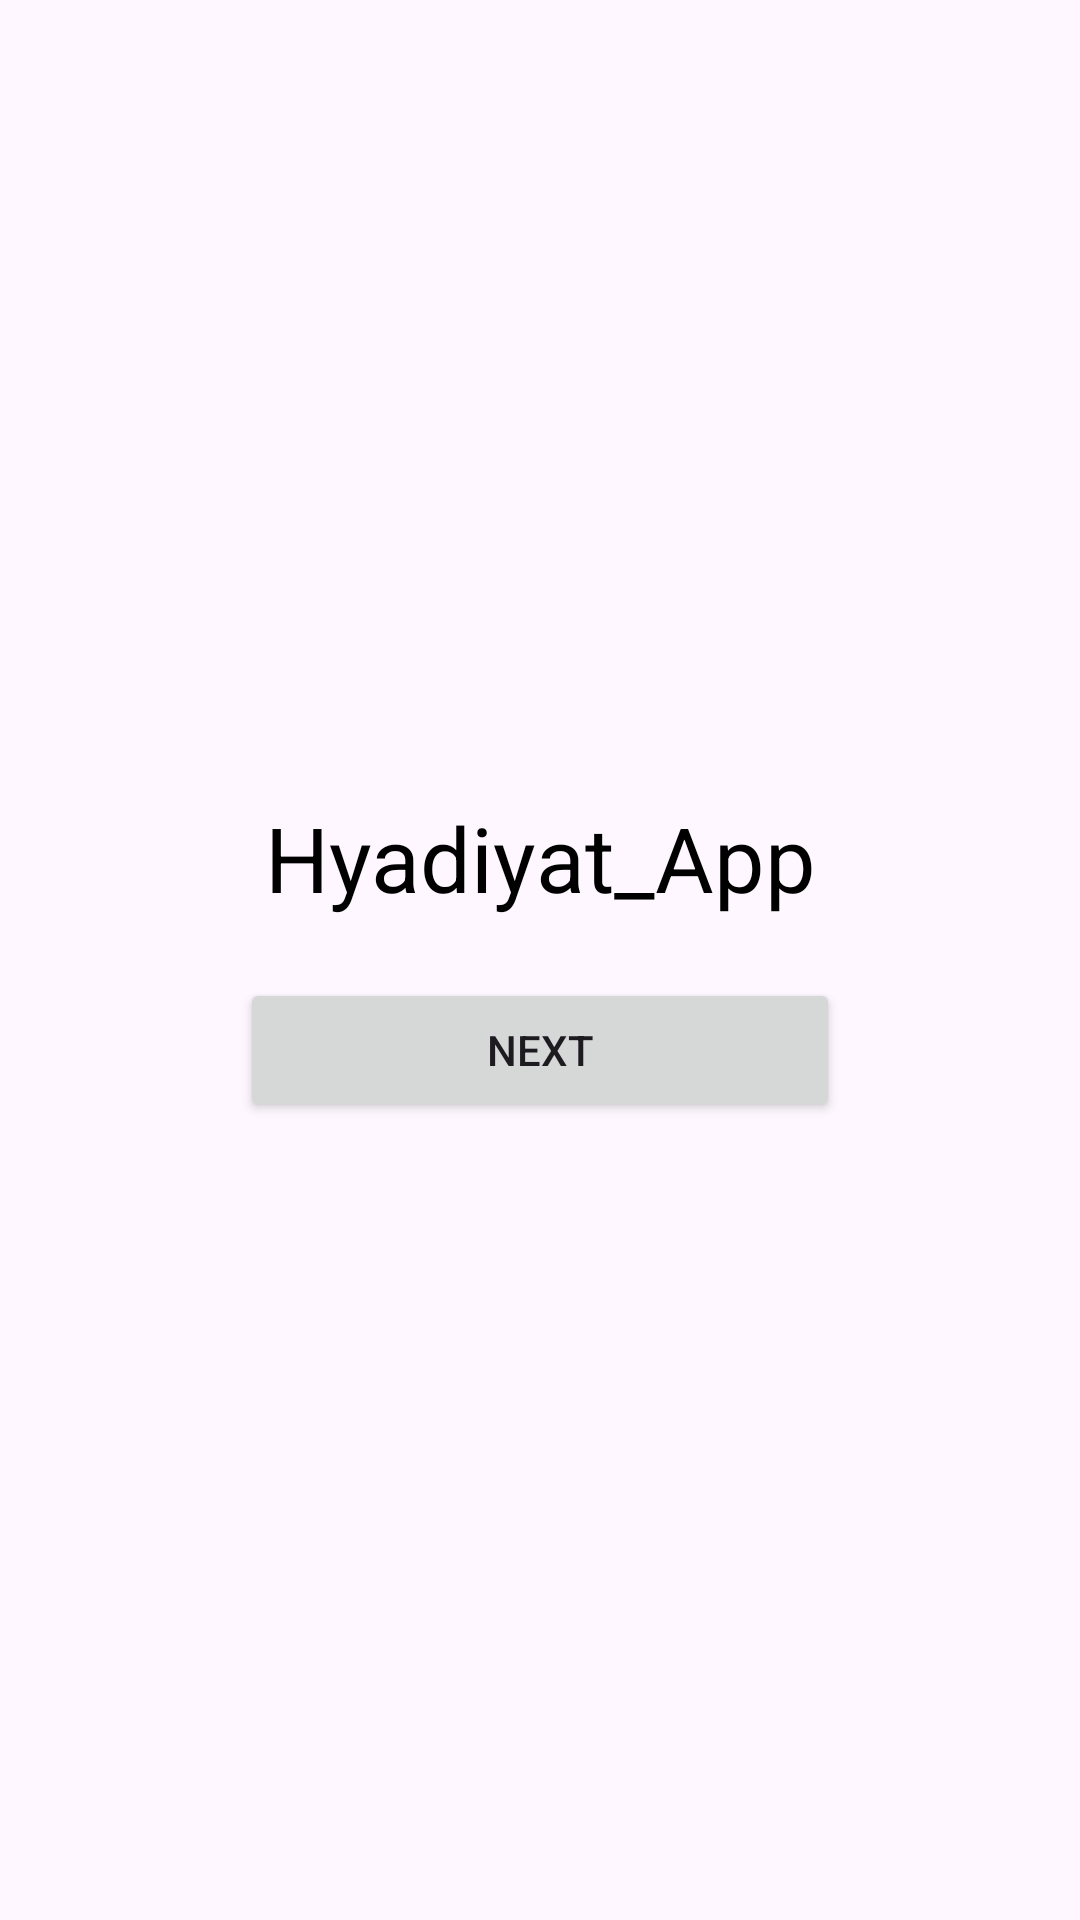

Android layout source for this screen:
<!-- AndroidManifest.xml: application theme Theme.RiderApp -->
<!-- res/layout/activity_main.xml -->
<?xml version="1.0" encoding="utf-8"?>
<LinearLayout xmlns:android="http://schemas.android.com/apk/res/android"
    xmlns:app="http://schemas.android.com/apk/res-auto"
    xmlns:tools="http://schemas.android.com/tools"
    android:layout_width="match_parent"
    android:layout_height="match_parent"
    android:gravity="center"
    android:orientation="vertical"
    tools:context=".MainActivity">

    <TextView
        android:layout_width="match_parent"
        android:layout_height="wrap_content"
        android:textColor="@color/black"
        android:textSize="30dp"
        android:text="Hyadiyat_App"
        android:gravity="center"
        >
    </TextView>
    <Button
        android:layout_width="200dp"
        android:layout_height="wrap_content"
        android:layout_marginTop="20dp"
        android:text="Next"
        android:id="@+id/btn_next"
        ></Button>



</LinearLayout>
<!-- resources referenced by this layout -->
<resources>
  <style name="Theme.RiderApp" parent="Base.Theme.RiderApp" />
  <style name="Base.Theme.RiderApp" parent="Theme.Material3.DayNight.NoActionBar">
          
          
      </style>
  <!-- not gathered from this repository: default colours our renderer supplied (Android Studio template values) -->
  <color name="black">#FF000000</color>
</resources>
